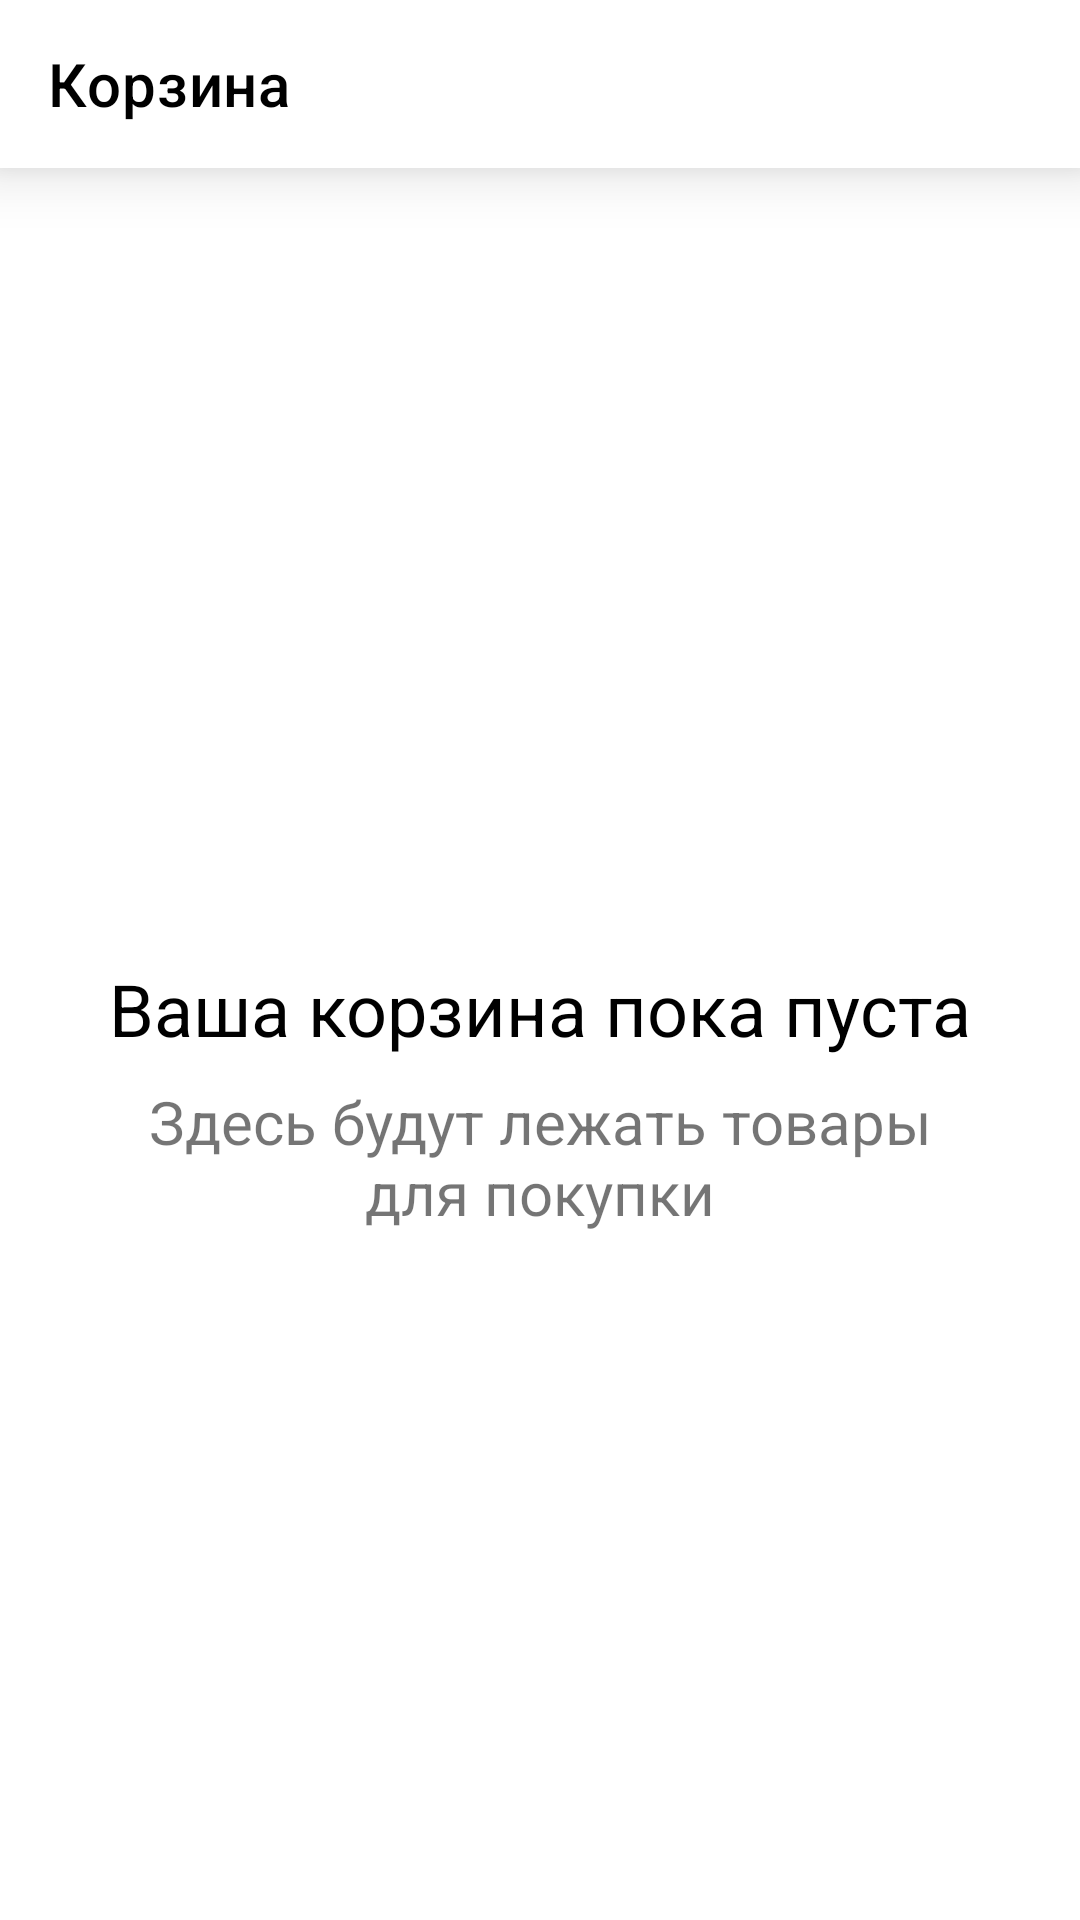

Layout XML and referenced resources for this Android screen:
<!-- AndroidManifest.xml: application theme Theme.Arbuz -->
<!-- res/layout/fragment_stash.xml -->
<?xml version="1.0" encoding="utf-8"?>
<androidx.constraintlayout.widget.ConstraintLayout xmlns:android="http://schemas.android.com/apk/res/android"
    xmlns:app="http://schemas.android.com/apk/res-auto"
    xmlns:tools="http://schemas.android.com/tools"
    android:layout_width="match_parent"
    android:layout_height="match_parent">

    <androidx.appcompat.widget.Toolbar
        android:id="@+id/toolbar"
        android:layout_width="match_parent"
        android:layout_height="wrap_content"
        android:background="@color/white"
        android:elevation="12dp"
        android:theme="@style/ThemeOverlay.MaterialComponents.Light"
        app:layout_constraintEnd_toEndOf="parent"
        app:layout_constraintStart_toStartOf="parent"
        app:layout_constraintTop_toTopOf="parent"
        app:popupTheme="@style/ThemeOverlay.MaterialComponents.Light"
        app:title="@string/stash"
        app:titleTextColor="@color/black" />

    <include
        android:id="@+id/layoutEmpty"
        layout="@layout/layout_empty_stash"
        tools:visibility="gone" />

    <androidx.constraintlayout.widget.ConstraintLayout
        android:id="@+id/clContent"
        android:layout_width="match_parent"
        android:layout_height="0dp"
        android:visibility="gone"
        app:layout_constraintBottom_toBottomOf="parent"
        app:layout_constraintEnd_toEndOf="parent"
        app:layout_constraintStart_toStartOf="parent"
        app:layout_constraintTop_toBottomOf="@id/toolbar"
        tools:visibility="visible">

        <androidx.recyclerview.widget.RecyclerView
            android:id="@+id/rvSelectedWatermelons"
            android:layout_width="match_parent"
            android:layout_height="0dp"
            android:layout_marginHorizontal="16dp"
            android:orientation="vertical"
            app:layoutManager="androidx.recyclerview.widget.LinearLayoutManager"
            app:layout_constraintBottom_toBottomOf="parent"
            app:layout_constraintEnd_toEndOf="parent"
            app:layout_constraintStart_toStartOf="parent"
            app:layout_constraintTop_toTopOf="parent"
            tools:listitem="@layout/vh_stash_watermelon" />

        <com.google.android.material.button.MaterialButton
            android:id="@+id/btnPay"
            android:layout_width="match_parent"
            android:layout_height="0dp"
            android:layout_marginHorizontal="16dp"
            android:layout_marginBottom="24dp"
            android:paddingHorizontal="16dp"
            android:paddingVertical="16dp"
            android:text="@string/btn_move_to_checkout"
            android:textAllCaps="false"
            android:textColor="@color/white"
            android:visibility="visible"
            app:cornerRadius="12dp"
            app:layout_constraintBottom_toBottomOf="parent"
            app:layout_constraintEnd_toEndOf="parent"
            app:layout_constraintStart_toStartOf="parent" />

        <TextView
            android:id="@+id/btn_total_price"
            android:layout_width="wrap_content"
            android:layout_height="wrap_content"
            android:layout_marginEnd="16dp"
            android:elevation="16dp"
            android:textColor="@color/white"
            android:textStyle="bold"
            app:layout_constraintBottom_toBottomOf="@id/btnPay"
            app:layout_constraintEnd_toEndOf="@id/btnPay"
            app:layout_constraintTop_toTopOf="@id/btnPay"
            tools:text="3 200 тг" />

    </androidx.constraintlayout.widget.ConstraintLayout>


</androidx.constraintlayout.widget.ConstraintLayout>
<!-- res/layout/layout_empty_stash.xml (included above) -->
<?xml version="1.0" encoding="utf-8"?>
<androidx.constraintlayout.widget.ConstraintLayout xmlns:android="http://schemas.android.com/apk/res/android"
    xmlns:app="http://schemas.android.com/apk/res-auto"
    android:layout_width="match_parent"
    android:layout_height="match_parent">

    <ImageView
        android:id="@+id/ivEmptyStash"
        android:layout_width="wrap_content"
        android:layout_height="wrap_content"
        android:src="@drawable/no_item"
        app:layout_constraintBottom_toBottomOf="parent"
        app:layout_constraintEnd_toEndOf="parent"
        app:layout_constraintStart_toStartOf="parent"
        app:layout_constraintTop_toTopOf="parent" />

    <TextView
        android:id="@+id/tvEmptyList"
        android:layout_width="wrap_content"
        android:layout_height="wrap_content"
        android:text="@string/empty_stash"
        android:textColor="@color/black"
        android:textSize="24sp"
        app:layout_constraintEnd_toEndOf="parent"
        app:layout_constraintStart_toStartOf="parent"
        app:layout_constraintTop_toBottomOf="@id/ivEmptyStash" />

    <TextView
        android:id="@+id/tvEmptyListDisclaimer"
        android:layout_width="0dp"
        android:layout_height="wrap_content"
        android:layout_marginTop="8dp"
        android:gravity="center"
        android:text="@string/empty_list_disclaimer"
        android:textSize="20sp"
        app:layout_constraintEnd_toEndOf="@id/tvEmptyList"
        app:layout_constraintStart_toStartOf="@id/tvEmptyList"
        app:layout_constraintTop_toBottomOf="@id/tvEmptyList" />

</androidx.constraintlayout.widget.ConstraintLayout>
<!-- res/layout/vh_stash_watermelon.xml (included above) -->
<?xml version="1.0" encoding="utf-8"?>
<androidx.constraintlayout.widget.ConstraintLayout xmlns:android="http://schemas.android.com/apk/res/android"
    xmlns:app="http://schemas.android.com/apk/res-auto"
    xmlns:tools="http://schemas.android.com/tools"
    android:layout_width="match_parent"
    android:layout_height="wrap_content"
    android:layout_marginVertical="16dp">

    <androidx.cardview.widget.CardView
        android:id="@+id/cvArbuz"
        android:layout_width="64dp"
        android:layout_height="96dp"
        android:background="@color/ripped_color"
        app:cardCornerRadius="12dp"
        app:layout_constraintStart_toStartOf="parent"
        app:layout_constraintTop_toTopOf="parent">

        <ImageView
            android:id="@+id/ivArbuz"
            android:layout_width="64dp"
            android:layout_height="96dp"
            android:background="@color/ripped_color"
            app:layout_constraintStart_toStartOf="parent"
            app:layout_constraintTop_toTopOf="parent" />

    </androidx.cardview.widget.CardView>

    <TextView
        android:id="@+id/tvDescription"
        android:layout_width="wrap_content"
        android:layout_height="wrap_content"
        android:layout_marginStart="8dp"
        android:layout_marginTop="8dp"
        android:textColor="@color/black"
        android:textSize="16sp"
        app:layout_constraintStart_toEndOf="@id/cvArbuz"
        app:layout_constraintTop_toTopOf="@id/cvArbuz"
        tools:text="Спелый" />

    <TextView
        android:id="@+id/tvWeight"
        android:layout_width="wrap_content"
        android:layout_height="wrap_content"
        android:layout_marginStart="8dp"
        tools:text="8 кг"
        app:layout_constraintStart_toEndOf="@id/cvArbuz"
        app:layout_constraintTop_toBottomOf="@id/tvDescription" />

    <ImageView
        android:id="@+id/ivClear"
        android:layout_width="24dp"
        android:layout_height="24dp"
        android:src="@drawable/ic_baseline_close_24"
        app:layout_constraintEnd_toEndOf="parent"
        app:layout_constraintTop_toTopOf="@id/cvArbuz" />

    <androidx.cardview.widget.CardView
        android:id="@+id/cvCount"
        android:layout_width="wrap_content"
        android:layout_height="0dp"
        android:layout_marginStart="8dp"
        android:layout_marginTop="8dp"
        android:layout_marginEnd="4dp"
        android:layout_marginBottom="4dp"
        android:backgroundTint="@color/rv_background_color"
        android:elevation="0dp"
        app:cardCornerRadius="8dp"
        app:cardElevation="0dp"
        app:layout_constraintBottom_toBottomOf="@id/cvArbuz"
        app:layout_constraintStart_toEndOf="@id/cvArbuz">

        <LinearLayout
            android:layout_width="wrap_content"
            android:layout_height="wrap_content"
            android:orientation="horizontal">

            <TextView
                android:id="@+id/tvRemove"
                android:layout_width="wrap_content"
                android:layout_height="wrap_content"
                android:paddingHorizontal="12dp"
                android:text="-"
                android:textColor="@color/black"
                android:textSize="22sp" />

            <TextView
                android:id="@+id/tvCount"
                android:layout_width="wrap_content"
                android:layout_height="wrap_content"
                android:layout_gravity="center"
                android:paddingHorizontal="8dp"
                android:textColor="@color/black"
                android:textSize="16sp"
                tools:text="1" />

            <TextView
                android:id="@+id/tvAdd"
                android:layout_width="wrap_content"
                android:layout_height="wrap_content"
                android:paddingHorizontal="12dp"
                android:text="+"
                android:textColor="@color/black"
                android:textSize="22sp" />

        </LinearLayout>

    </androidx.cardview.widget.CardView>

    <TextView
        android:id="@+id/tvTotal"
        android:layout_width="wrap_content"
        android:layout_height="wrap_content"
        android:textColor="@color/black"
        android:textSize="20sp"
        app:layout_constraintBottom_toBottomOf="parent"
        app:layout_constraintEnd_toEndOf="parent"
        tools:text="2 0424 тг" />

</androidx.constraintlayout.widget.ConstraintLayout>
<!-- resources referenced by this layout -->
<resources>
  <color name="black">#FF000000</color>
  <color name="ripped_color">#E53935</color>
  <color name="rv_background_color">#C3C3C3</color>
  <color name="white">#FFFFFFFF</color>
  <string name="btn_move_to_checkout">Перейти к оплате</string>
  <string name="empty_list_disclaimer">Здесь будут лежать товары для покупки</string>
  <string name="empty_stash">Ваша корзина пока пуста</string>
  <string name="stash">Корзина</string>
  <style name="Theme.Arbuz" parent="Theme.MaterialComponents.DayNight.NoActionBar">
          
          <item name="colorPrimary">@color/confirm_button_color</item>
          <item name="colorPrimaryVariant">@color/confirm_button_color</item>
          <item name="colorOnPrimary">@color/confirm_button_color</item>
          
          <item name="colorSecondary">@color/teal_200</item>
          <item name="colorSecondaryVariant">@color/teal_700</item>
          <item name="colorOnSecondary">@color/black</item>
          
          <item name="android:statusBarColor" tools:targetApi="l">?attr/colorPrimaryVariant</item>
          
      </style>
  <color name="confirm_button_color">#1EBE26</color>
  <color name="teal_200">#FF03DAC5</color>
  <color name="teal_700">#FF018786</color>
</resources>
